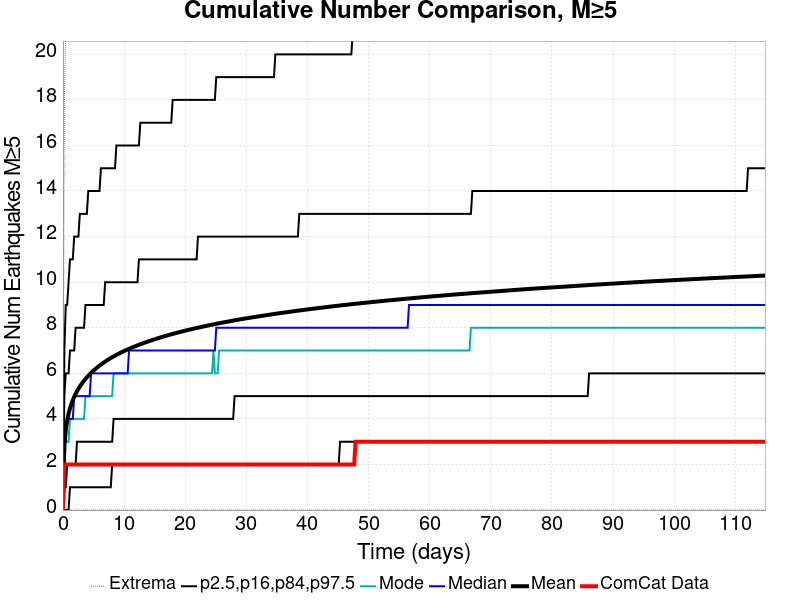

Values plotted in this chart, from the file beside it:
Time (days), ComCat Data, Simulation Mean, Simulation Median, Simulation Mode, Simulation Minimum, Simulation Maximum, 2.5 %-ile, 16 %-ile, 84 %-ile, 97.5 %-ile
0.0, 0.0, 0.0, 0.0, 0.0, 0.0, 0.0, 0.0, 0.0, 0.0, 0.0
0.2302, 2.0, 2.898, 3.0, 2.0, 0.0, 18.0, 0.0, 1.0, 5.0, 7.0
0.4603, 2.0, 3.539, 3.0, 3.0, 0.0, 21.0, 0.0, 1.0, 6.0, 9.0
0.6905, 2.0, 3.934, 4.0, 3.0, 0.0, 24.0, 0.0, 2.0, 6.0, 9.0
0.9207, 2.0, 4.226, 4.0, 3.0, 0.0, 26.0, 0.0, 2.0, 6.0, 10.0
1.151, 2.0, 4.458, 4.0, 4.0, 0.0, 28.0, 1.0, 2.0, 7.0, 11.0
1.381, 2.0, 4.651, 4.0, 4.0, 0.0, 28.0, 1.0, 2.0, 7.0, 11.0
1.611, 2.0, 4.818, 4.0, 4.0, 0.0, 28.0, 1.0, 2.0, 7.0, 11.0
1.841, 2.0, 4.966, 5.0, 4.0, 0.0, 28.0, 1.0, 2.0, 7.0, 12.0
2.071, 2.0, 5.096, 5.0, 4.0, 0.0, 28.0, 1.0, 2.0, 8.0, 12.0
2.302, 2.0, 5.213, 5.0, 4.0, 0.0, 28.0, 1.0, 3.0, 8.0, 12.0
2.532, 2.0, 5.319, 5.0, 4.0, 0.0, 29.0, 1.0, 3.0, 8.0, 12.0
2.762, 2.0, 5.418, 5.0, 4.0, 0.0, 31.0, 1.0, 3.0, 8.0, 13.0
2.992, 2.0, 5.511, 5.0, 4.0, 0.0, 31.0, 1.0, 3.0, 8.0, 13.0
3.222, 2.0, 5.598, 5.0, 4.0, 0.0, 31.0, 1.0, 3.0, 8.0, 13.0
3.452, 2.0, 5.677, 5.0, 4.0, 0.0, 31.0, 1.0, 3.0, 8.0, 13.0
3.683, 2.0, 5.752, 5.0, 5.0, 0.0, 31.0, 1.0, 3.0, 9.0, 13.0
3.913, 2.0, 5.824, 5.0, 5.0, 0.0, 31.0, 1.0, 3.0, 9.0, 13.0
4.143, 2.0, 5.891, 5.0, 5.0, 0.0, 33.0, 1.0, 3.0, 9.0, 14.0
4.373, 2.0, 5.955, 5.0, 5.0, 0.0, 34.0, 1.0, 3.0, 9.0, 14.0
4.603, 2.0, 6.018, 6.0, 5.0, 0.0, 34.0, 1.0, 3.0, 9.0, 14.0
4.833, 2.0, 6.076, 6.0, 5.0, 0.0, 34.0, 1.0, 3.0, 9.0, 14.0
5.064, 2.0, 6.133, 6.0, 5.0, 0.0, 35.0, 1.0, 3.0, 9.0, 14.0
5.294, 2.0, 6.187, 6.0, 5.0, 0.0, 35.0, 1.0, 3.0, 9.0, 14.0
5.524, 2.0, 6.239, 6.0, 5.0, 0.0, 35.0, 1.0, 3.0, 9.0, 14.0
5.754, 2.0, 6.29, 6.0, 5.0, 0.0, 35.0, 1.0, 3.0, 9.0, 14.0
5.984, 2.0, 6.339, 6.0, 5.0, 0.0, 35.0, 1.0, 3.0, 9.0, 14.0
6.214, 2.0, 6.385, 6.0, 5.0, 0.0, 35.0, 1.0, 3.0, 9.0, 15.0
6.445, 2.0, 6.43, 6.0, 5.0, 0.0, 35.0, 1.0, 3.0, 9.0, 15.0
6.675, 2.0, 6.473, 6.0, 5.0, 0.0, 36.0, 1.0, 3.0, 9.0, 15.0
6.905, 2.0, 6.514, 6.0, 5.0, 0.0, 38.0, 1.0, 3.0, 10.0, 15.0
7.135, 2.0, 6.555, 6.0, 5.0, 0.0, 38.0, 1.0, 3.0, 10.0, 15.0
7.365, 2.0, 6.595, 6.0, 5.0, 0.0, 38.0, 1.0, 3.0, 10.0, 15.0
7.595, 2.0, 6.634, 6.0, 5.0, 0.0, 38.0, 1.0, 3.0, 10.0, 15.0
7.826, 2.0, 6.671, 6.0, 5.0, 0.0, 38.0, 1.0, 3.0, 10.0, 15.0
8.056, 2.0, 6.707, 6.0, 5.0, 0.0, 38.0, 2.0, 3.0, 10.0, 15.0
8.286, 2.0, 6.742, 6.0, 6.0, 0.0, 38.0, 2.0, 4.0, 10.0, 15.0
8.516, 2.0, 6.777, 6.0, 6.0, 0.0, 38.0, 2.0, 4.0, 10.0, 15.0
8.746, 2.0, 6.81, 6.0, 6.0, 0.0, 38.0, 2.0, 4.0, 10.0, 16.0
8.976, 2.0, 6.844, 6.0, 6.0, 0.0, 38.0, 2.0, 4.0, 10.0, 16.0
9.207, 2.0, 6.875, 6.0, 6.0, 0.0, 38.0, 2.0, 4.0, 10.0, 16.0
9.437, 2.0, 6.906, 6.0, 6.0, 0.0, 38.0, 2.0, 4.0, 10.0, 16.0
9.667, 2.0, 6.937, 6.0, 6.0, 0.0, 38.0, 2.0, 4.0, 10.0, 16.0
9.897, 2.0, 6.966, 6.0, 6.0, 0.0, 38.0, 2.0, 4.0, 10.0, 16.0
10.13, 2.0, 6.994, 6.0, 6.0, 0.0, 38.0, 2.0, 4.0, 10.0, 16.0
10.36, 2.0, 7.023, 6.0, 6.0, 0.0, 39.0, 2.0, 4.0, 10.0, 16.0
10.59, 2.0, 7.048, 6.0, 6.0, 0.0, 39.0, 2.0, 4.0, 10.0, 16.0
10.82, 2.0, 7.076, 7.0, 6.0, 0.0, 39.0, 2.0, 4.0, 10.0, 16.0
11.05, 2.0, 7.102, 7.0, 6.0, 0.0, 39.0, 2.0, 4.0, 10.0, 16.0
11.28, 2.0, 7.129, 7.0, 6.0, 0.0, 39.0, 2.0, 4.0, 10.0, 16.0
11.51, 2.0, 7.155, 7.0, 6.0, 0.0, 39.0, 2.0, 4.0, 10.0, 16.0
11.74, 2.0, 7.18, 7.0, 6.0, 0.0, 39.0, 2.0, 4.0, 10.0, 16.0
11.97, 2.0, 7.204, 7.0, 6.0, 0.0, 39.0, 2.0, 4.0, 10.0, 16.0
12.2, 2.0, 7.228, 7.0, 6.0, 0.0, 39.0, 2.0, 4.0, 10.0, 16.0
12.43, 2.0, 7.253, 7.0, 6.0, 0.0, 40.0, 2.0, 4.0, 11.0, 16.0
12.66, 2.0, 7.276, 7.0, 6.0, 0.0, 40.0, 2.0, 4.0, 11.0, 17.0
12.89, 2.0, 7.299, 7.0, 6.0, 0.0, 40.0, 2.0, 4.0, 11.0, 17.0
13.12, 2.0, 7.322, 7.0, 6.0, 0.0, 40.0, 2.0, 4.0, 11.0, 17.0
13.35, 2.0, 7.344, 7.0, 6.0, 0.0, 41.0, 2.0, 4.0, 11.0, 17.0
13.58, 2.0, 7.366, 7.0, 6.0, 0.0, 41.0, 2.0, 4.0, 11.0, 17.0
... 440 more rows
